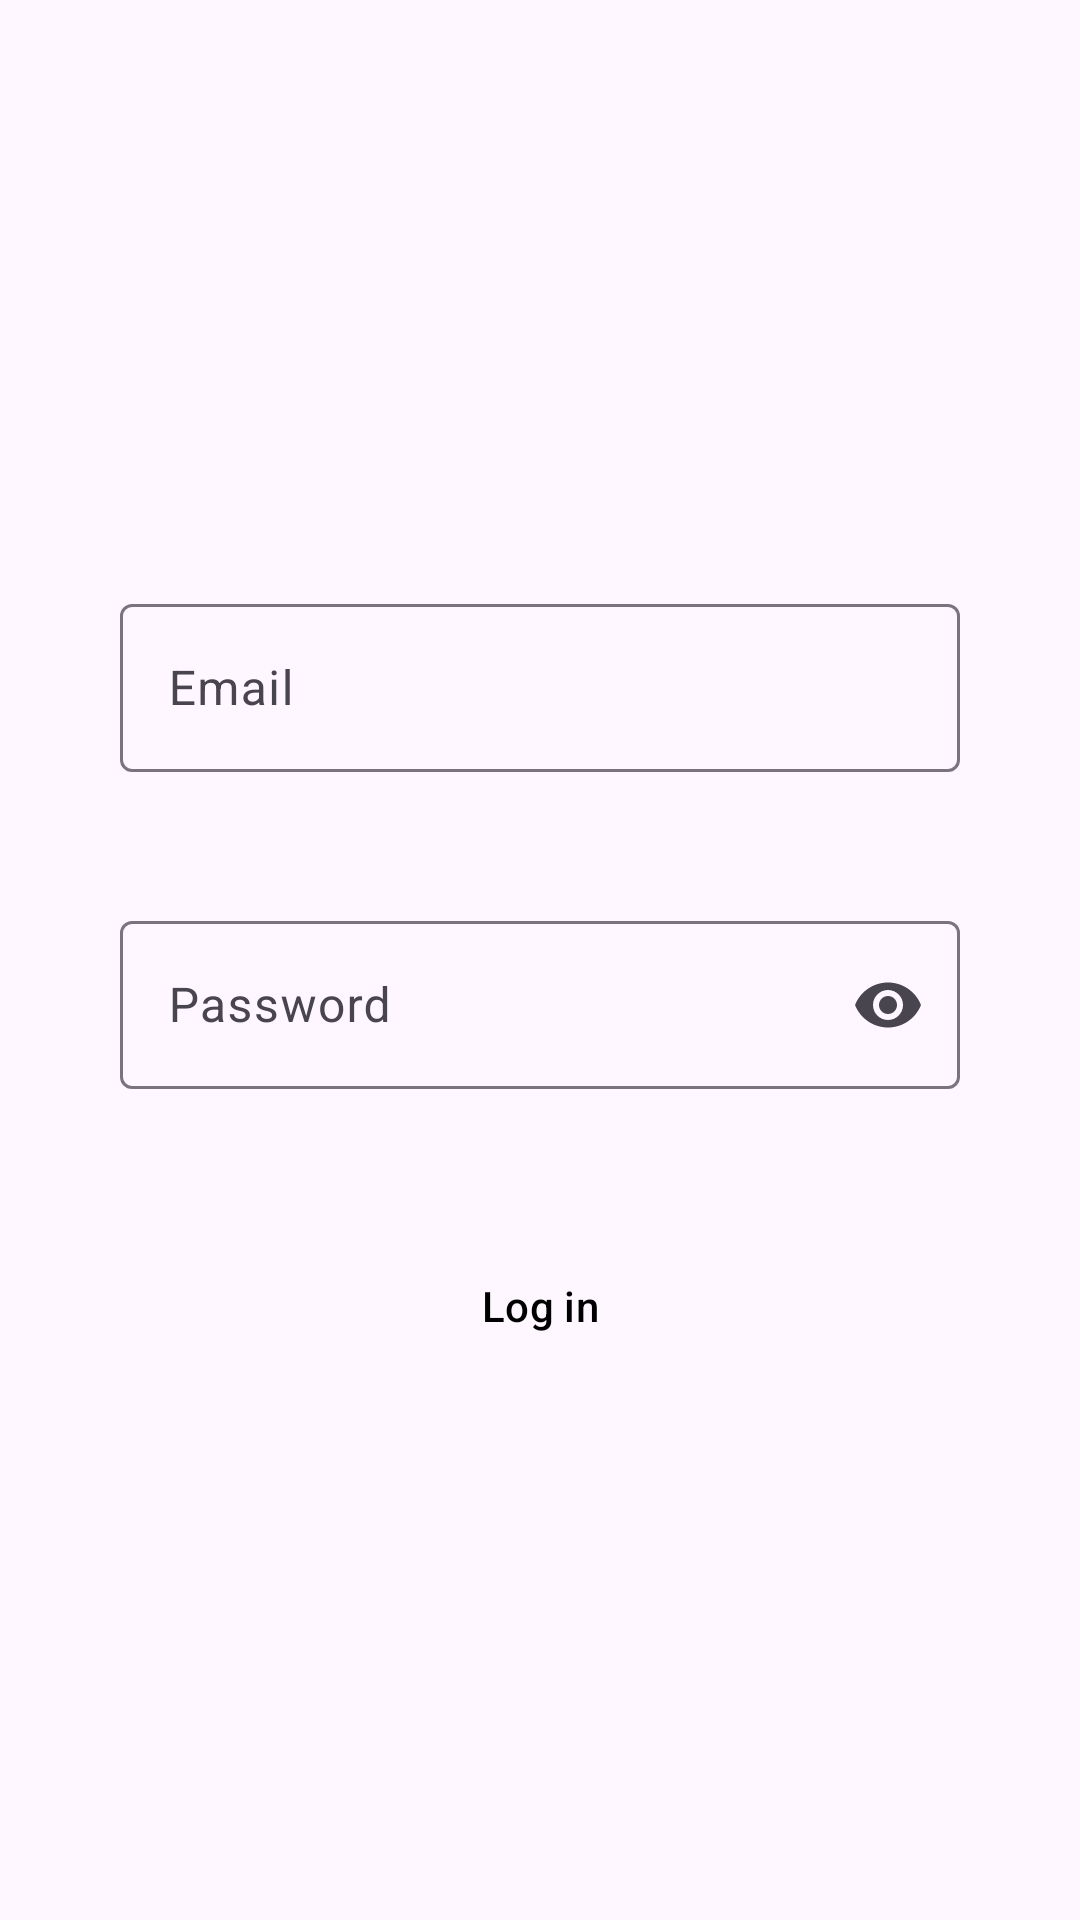

Android layout source for this screen:
<!-- AndroidManifest.xml: application theme Theme.ShopApp -->
<!-- res/layout/log_in_profile.xml -->
<?xml version="1.0" encoding="utf-8"?>
<androidx.constraintlayout.widget.ConstraintLayout xmlns:android="http://schemas.android.com/apk/res/android"
    android:layout_width="match_parent"
    android:layout_height="match_parent"
    xmlns:app="http://schemas.android.com/apk/res-auto">

    <com.google.android.material.textfield.TextInputLayout
        android:id="@+id/email_layout_log_in_profile"

        android:layout_width="wrap_content"
        android:layout_height="wrap_content"

        app:endIconMode="clear_text"
        app:errorEnabled="true"
        app:errorIconDrawable="@null"

        app:layout_constraintTop_toTopOf="parent"
        android:layout_marginTop="196dp"
        app:layout_constraintStart_toStartOf="parent"
        app:layout_constraintEnd_toEndOf="parent">

        <com.google.android.material.textfield.TextInputEditText
            android:id="@+id/email_edittext_log_in_profile"

            android:hint="Email"
            android:layout_width="280dp"
            android:layout_height="56dp"
            android:inputType="textEmailAddress"
            android:imeOptions="actionNext"/>

    </com.google.android.material.textfield.TextInputLayout>

    <com.google.android.material.textfield.TextInputLayout
        android:id="@+id/password_layout_log_in_profile"

        android:layout_width="wrap_content"
        android:layout_height="wrap_content"

        app:endIconMode="password_toggle"
        app:errorEnabled="true"
        app:errorIconDrawable="@null"

        app:layout_constraintTop_toBottomOf="@+id/email_layout_log_in_profile"
        android:layout_marginTop="24dp"
        app:layout_constraintStart_toStartOf="parent"
        app:layout_constraintEnd_toEndOf="parent">

        <com.google.android.material.textfield.TextInputEditText
            android:id="@+id/password_edittext_log_in_profile"

            android:layout_width="280dp"
            android:layout_height="56dp"
            android:hint="Password"
            android:inputType="textPassword"
            android:imeOptions="actionDone"/>

    </com.google.android.material.textfield.TextInputLayout>

    <Button
        android:id="@+id/log_in_button_log_in_profile"

        style="@style/Widget.Material3.Button.ElevatedButton"
        android:layout_width="140dp"
        android:layout_height="wrap_content"

        android:text="Log in"
        android:textColor="@color/black"
        app:elevation="8dp"

        app:layout_constraintTop_toBottomOf="@id/password_layout_log_in_profile"
        android:layout_marginTop="28dp"
        app:layout_constraintStart_toStartOf="parent"
        app:layout_constraintEnd_toEndOf="parent"/>

</androidx.constraintlayout.widget.ConstraintLayout>
<!-- resources referenced by this layout -->
<resources>
  <color name="black">#FF000000</color>
  <style name="Theme.ShopApp" parent="Theme.Material3.Light.NoActionBar">
          
          <item name="colorPrimary">@color/purple_500</item>
          <item name="colorPrimaryVariant">@color/purple_700</item>
          <item name="colorOnPrimary">@color/white</item>
          
          <item name="colorSecondary">@color/teal_200</item>
          <item name="colorSecondaryVariant">@color/teal_700</item>
          <item name="colorOnSecondary">@color/black</item>
          
          <item name="android:statusBarColor">?attr/colorPrimaryVariant</item>
          
  
  
      </style>
  <color name="purple_500">#FF6200EE</color>
  <color name="purple_700">#FF3700B3</color>
  <color name="white">#FFFFFFFF</color>
  <color name="teal_200">#FF03DAC5</color>
  <color name="teal_700">#FF018786</color>
</resources>
